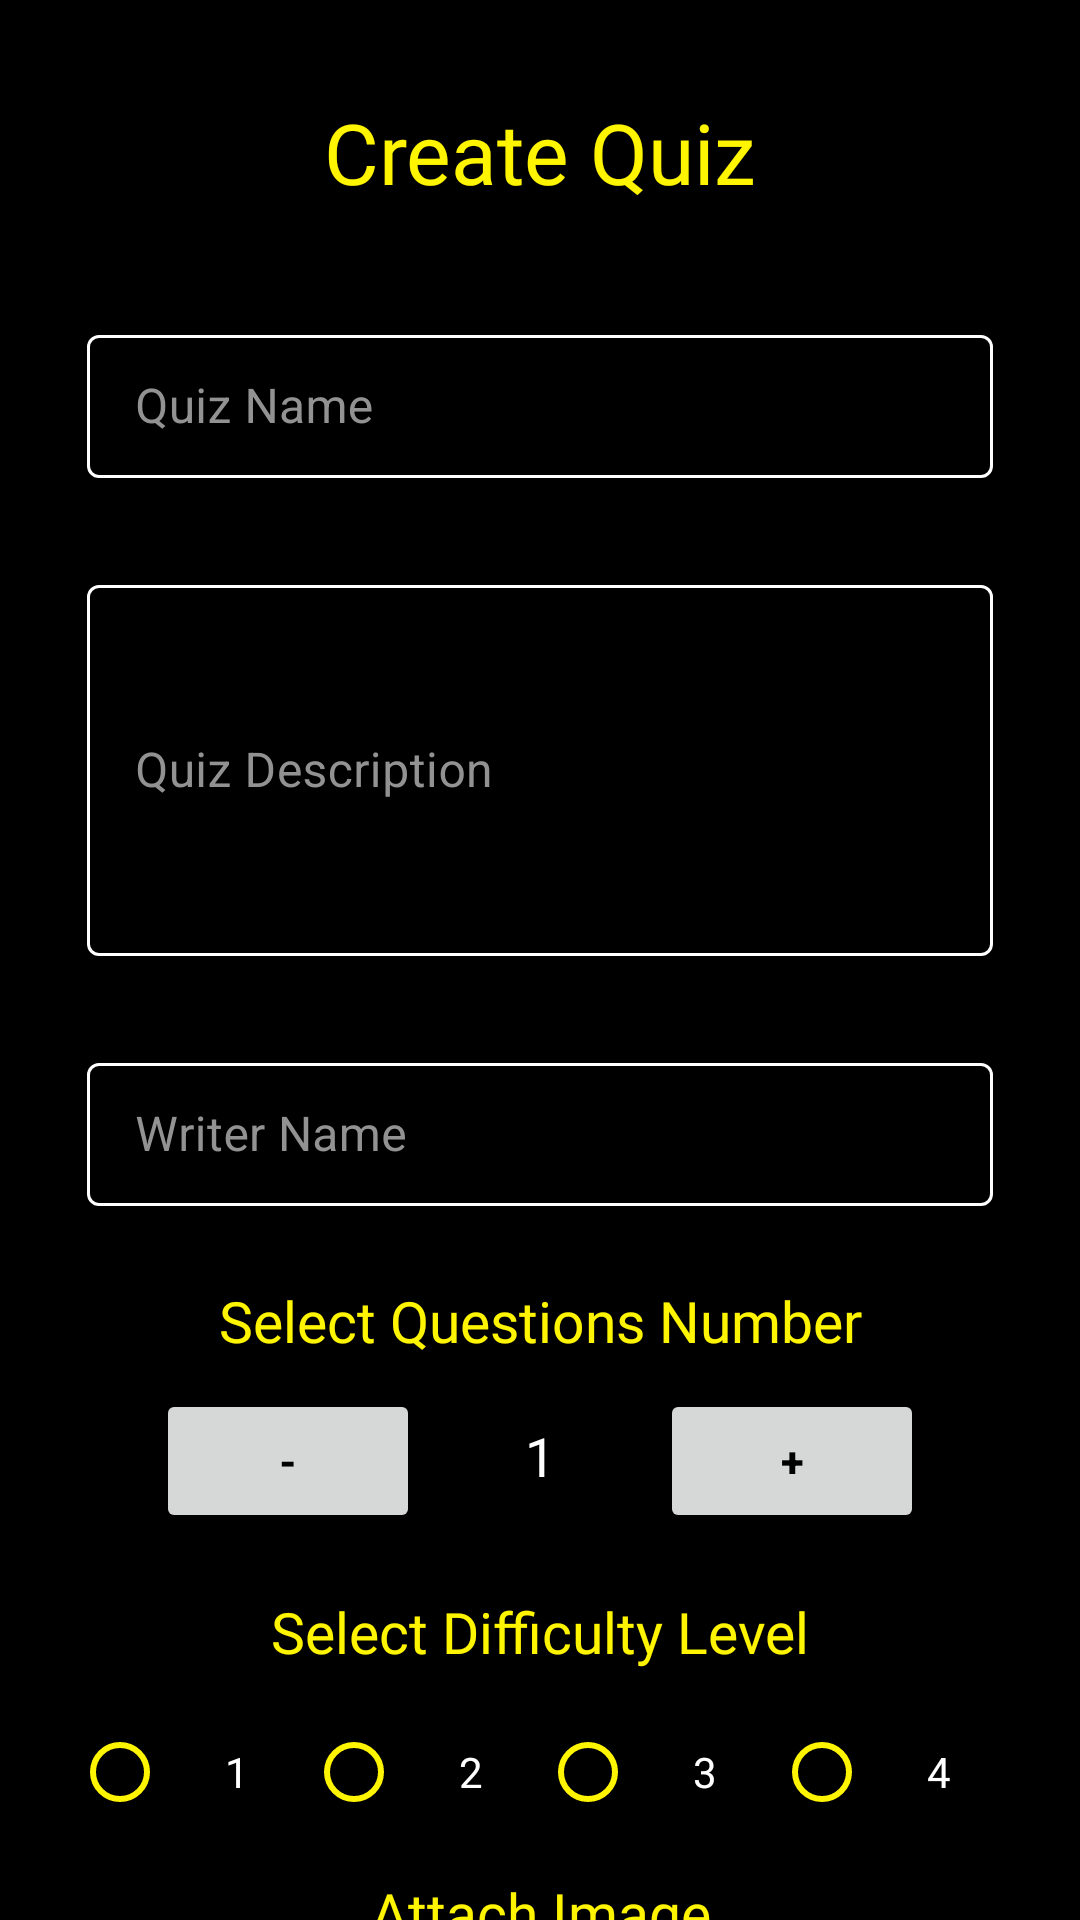

Produce the Android XML layout that renders to this screen, including the resource entries it uses.
<!-- AndroidManifest.xml: application theme Theme.QuizApp -->
<!-- res/layout/fragment_create_quiz.xml -->
<?xml version="1.0" encoding="utf-8"?>
<ScrollView xmlns:android="http://schemas.android.com/apk/res/android"
    xmlns:tools="http://schemas.android.com/tools"
    xmlns:app="http://schemas.android.com/apk/res-auto"
    android:layout_width="match_parent"
    android:layout_height="match_parent"
    tools:context=".ui.CreateQuizFragment"
    android:background="@color/colorPrimaryDark">

        <LinearLayout
            android:orientation="vertical"
            android:layout_width="match_parent"
            android:layout_height="wrap_content"
            android:layout_marginHorizontal="24dp">

                <TextView
                    android:id="@+id/quiz_title"
                    android:layout_width="match_parent"
                    android:layout_height="wrap_content"
                    android:layout_marginHorizontal="32dp"
                    android:gravity="center"
                    android:fontFamily="@font/crimson_text"
                    android:text="@string/create_quiz"
                    android:textSize="28sp"
                    android:textColor="@color/colorPrimary"
                    android:layout_marginVertical="32dp"/>

                <com.google.android.material.textfield.TextInputLayout
                    android:id="@+id/inputLayoutQuizName"
                    android:layout_width="match_parent"
                    android:layout_height="wrap_content"
                    android:hint="@string/quiz_name"
                    android:textColorHint="@color/colorLightText"
                    android:layout_margin="5dp"
                    app:errorEnabled="true"
                    app:boxStrokeColor="@color/colorPrimary"
                    style="@style/Widget.MaterialComponents.TextInputLayout.OutlinedBox.Dense">

                        <com.google.android.material.textfield.TextInputEditText
                            android:id="@+id/inputEditTextQuizName"
                            android:textColor="@color/white"
                            android:layout_width="match_parent"
                            android:layout_height="wrap_content"
                            android:inputType="text" />
                </com.google.android.material.textfield.TextInputLayout>

                <com.google.android.material.textfield.TextInputLayout
                    android:id="@+id/inputLayoutQuizDesc"
                    android:layout_width="match_parent"
                    android:layout_height="wrap_content"
                    android:hint="@string/quiz_description"
                    android:textColorHint="@color/colorLightText"
                    android:layout_margin="5dp"
                    app:errorEnabled="true"
                    app:boxStrokeColor="@color/colorPrimary"
                    style="@style/Widget.MaterialComponents.TextInputLayout.OutlinedBox.Dense">

                        <com.google.android.material.textfield.TextInputEditText
                            android:id="@+id/inputEditTextQuizDesc"
                            android:textColor="@color/white"
                            android:lines="5"
                            android:layout_width="match_parent"
                            android:layout_height="wrap_content"
                            android:inputType="textMultiLine" />
                </com.google.android.material.textfield.TextInputLayout>

                <com.google.android.material.textfield.TextInputLayout
                    android:id="@+id/inputLayoutWriterName"
                    android:layout_width="match_parent"
                    android:layout_height="wrap_content"
                    android:hint="@string/create_writer_name"
                    android:textColorHint="@color/colorLightText"
                    android:layout_margin="5dp"
                    app:errorEnabled="true"
                    app:boxStrokeColor="@color/colorPrimary"
                    style="@style/Widget.MaterialComponents.TextInputLayout.OutlinedBox.Dense">

                        <com.google.android.material.textfield.TextInputEditText
                            android:id="@+id/inputEditTextWriterName"
                            android:textColor="@color/white"
                            android:layout_width="match_parent"
                            android:layout_height="wrap_content"
                            android:inputType="text" />
                </com.google.android.material.textfield.TextInputLayout>

                <TextView
                    android:layout_width="match_parent"
                    android:layout_height="wrap_content"
                    android:gravity="center"
                    android:fontFamily="@font/work_sans"
                    android:text="@string/select_questions_number"
                    android:textSize="19sp"
                    android:textColor="@color/colorPrimary"
                    android:layout_marginBottom="10dp"/>

                <LinearLayout
                    android:orientation="horizontal"
                    android:layout_width="match_parent"
                    android:layout_height="wrap_content"
                    android:layout_weight="4"
                    android:gravity="center_horizontal"
                    android:layout_marginBottom="10dp">

                        <Button
                            android:id="@+id/minusBtn"
                            android:text="-"
                            android:textStyle="bold"
                            android:textColor="@color/black"
                            android:layout_width="wrap_content"
                            android:layout_height="wrap_content"/>

                        <EditText
                            android:id="@+id/quizQuestionNum"
                            android:layout_marginHorizontal="15dp"
                            android:textColor="@color/white"
                            android:text="1"
                            android:gravity="center_horizontal"
                            android:inputType="number"
                            android:enabled="false"
                            android:layout_width="50dp"
                            android:layout_height="wrap_content"
                            android:autofillHints="" />

                        <Button
                            android:id="@+id/plusBtn"
                            android:text="+"
                            android:textStyle="bold"
                            android:textColor="@color/black"
                            android:layout_width="wrap_content"
                            android:layout_height="wrap_content"/>

                </LinearLayout>

                <TextView
                    android:layout_width="match_parent"
                    android:layout_height="wrap_content"
                    android:gravity="center"
                    android:fontFamily="@font/work_sans"
                    android:text="@string/select_difficulty_level"
                    android:textSize="19sp"
                    android:textColor="@color/colorPrimary"
                    android:layout_marginVertical="10dp"/>

                <RadioGroup
                    android:id="@+id/radioGroup"
                    android:layout_width="match_parent"
                    android:layout_height="wrap_content"
                    android:orientation="horizontal"
                    android:layout_weight="4">
                        <RadioButton
                            android:id="@+id/radioBtn1"
                            android:layout_weight="1"
                            android:text="1"
                            android:buttonTint="@color/colorPrimary"
                            android:gravity="center"
                            android:textColor="@color/white"
                            android:layout_width="wrap_content"
                            android:layout_height="wrap_content"/>
                        <RadioButton
                            android:id="@+id/radioBtn2"
                            android:layout_weight="1"
                            android:text="2"
                            android:buttonTint="@color/colorPrimary"
                            android:gravity="center"
                            android:textColor="@color/white"
                            android:layout_width="wrap_content"
                            android:layout_height="wrap_content"/>
                        <RadioButton
                            android:id="@+id/radioBtn3"
                            android:layout_weight="1"
                            android:text="3"
                            android:buttonTint="@color/colorPrimary"
                            android:gravity="center"
                            android:textColor="@color/white"
                            android:layout_width="wrap_content"
                            android:layout_height="wrap_content"/>
                        <RadioButton
                            android:id="@+id/radioBtn4"
                            android:layout_weight="1"
                            android:text="4"
                            android:buttonTint="@color/colorPrimary"
                            android:gravity="center"
                            android:textColor="@color/white"
                            android:layout_width="wrap_content"
                            android:layout_height="wrap_content"/>

                </RadioGroup>

                <TextView
                    android:layout_width="match_parent"
                    android:layout_height="wrap_content"
                    android:gravity="center"
                    android:fontFamily="@font/work_sans"
                    android:text="@string/attach_image"
                    android:textSize="19sp"
                    android:textColor="@color/colorPrimary"
                    android:layout_marginVertical="10dp"/>

                <ImageView
                    android:id="@+id/imageView"
                    android:src="@drawable/image_upload_placeholder"
                    android:scaleType="fitCenter"
                    android:layout_width="match_parent"
                    android:layout_height="150dp"
                    android:contentDescription="@string/imageContentDescription"
                    android:layout_marginBottom="10dp"/>

                <Button
                    android:id="@+id/continueBtn"
                    android:layout_width="match_parent"
                    android:layout_height="wrap_content"
                    android:textAllCaps="false"
                    android:text="@string/continue1"
                    android:textColor="@color/black"
                    android:layout_marginVertical="10dp"/>

        </LinearLayout>

</ScrollView>
<!-- resources referenced by this layout -->
<resources>
  <color name="black">#FF000000</color>
  <color name="colorLightText">#929292</color>
  <color name="colorPrimary">#fff500</color>
  <color name="colorPrimaryDark">#000000</color>
  <color name="white">#FFFFFFFF</color>
  <!-- drawable image_upload_placeholder: jpg bitmap (drawable, 8544 bytes) -->
  <string name="attach_image">Attach Image</string>
  <string name="continue1">Continue</string>
  <string name="create_quiz">Create Quiz</string>
  <string name="create_writer_name">Writer Name</string>
  <string name="imageContentDescription">image</string>
  <string name="quiz_description">Quiz Description</string>
  <string name="quiz_name">Quiz Name</string>
  <string name="select_difficulty_level">Select Difficulty Level</string>
  <string name="select_questions_number">Select Questions Number</string>
  <style name="Theme.QuizApp" parent="Theme.MaterialComponents.DayNight.NoActionBar">
          
  
  
  
          <item name="colorPrimary">@color/colorPrimary</item>
          <item name="colorPrimaryVariant">@color/colorPrimaryDark</item>
          <item name="colorOnPrimary">@color/white</item>
          
  
  
  
          <item name="colorSecondary">@color/colorAccent1</item>
          <item name="colorSecondaryVariant">@color/colorAccent2</item>
          <item name="colorOnSecondary">@color/black</item>
  
          <item name="android:navigationBarColor">@color/colorPrimaryDark</item>
  
  
          <item name="android:windowTranslucentStatus" tools:targetApi="19">true</item>
          
          <item name="android:statusBarColor" tools:targetApi="21">?attr/colorPrimaryVariant</item>
          
          <item name="android:alertDialogTheme">@style/YourAlertDialogTheme</item>
      </style>
  <color name="colorAccent1">#ff3800</color>
  <color name="colorAccent2">#ff4800</color>
  <style name="YourAlertDialogTheme" parent="Theme.MaterialComponents.Light.Dialog.Alert">
  
  
  
  
          <item name="colorOnPrimary">@color/colorPrimaryDark</item>
  
  
  
  
          <item name="colorPrimary">@color/colorPrimaryDark</item>
      </style>
</resources>
